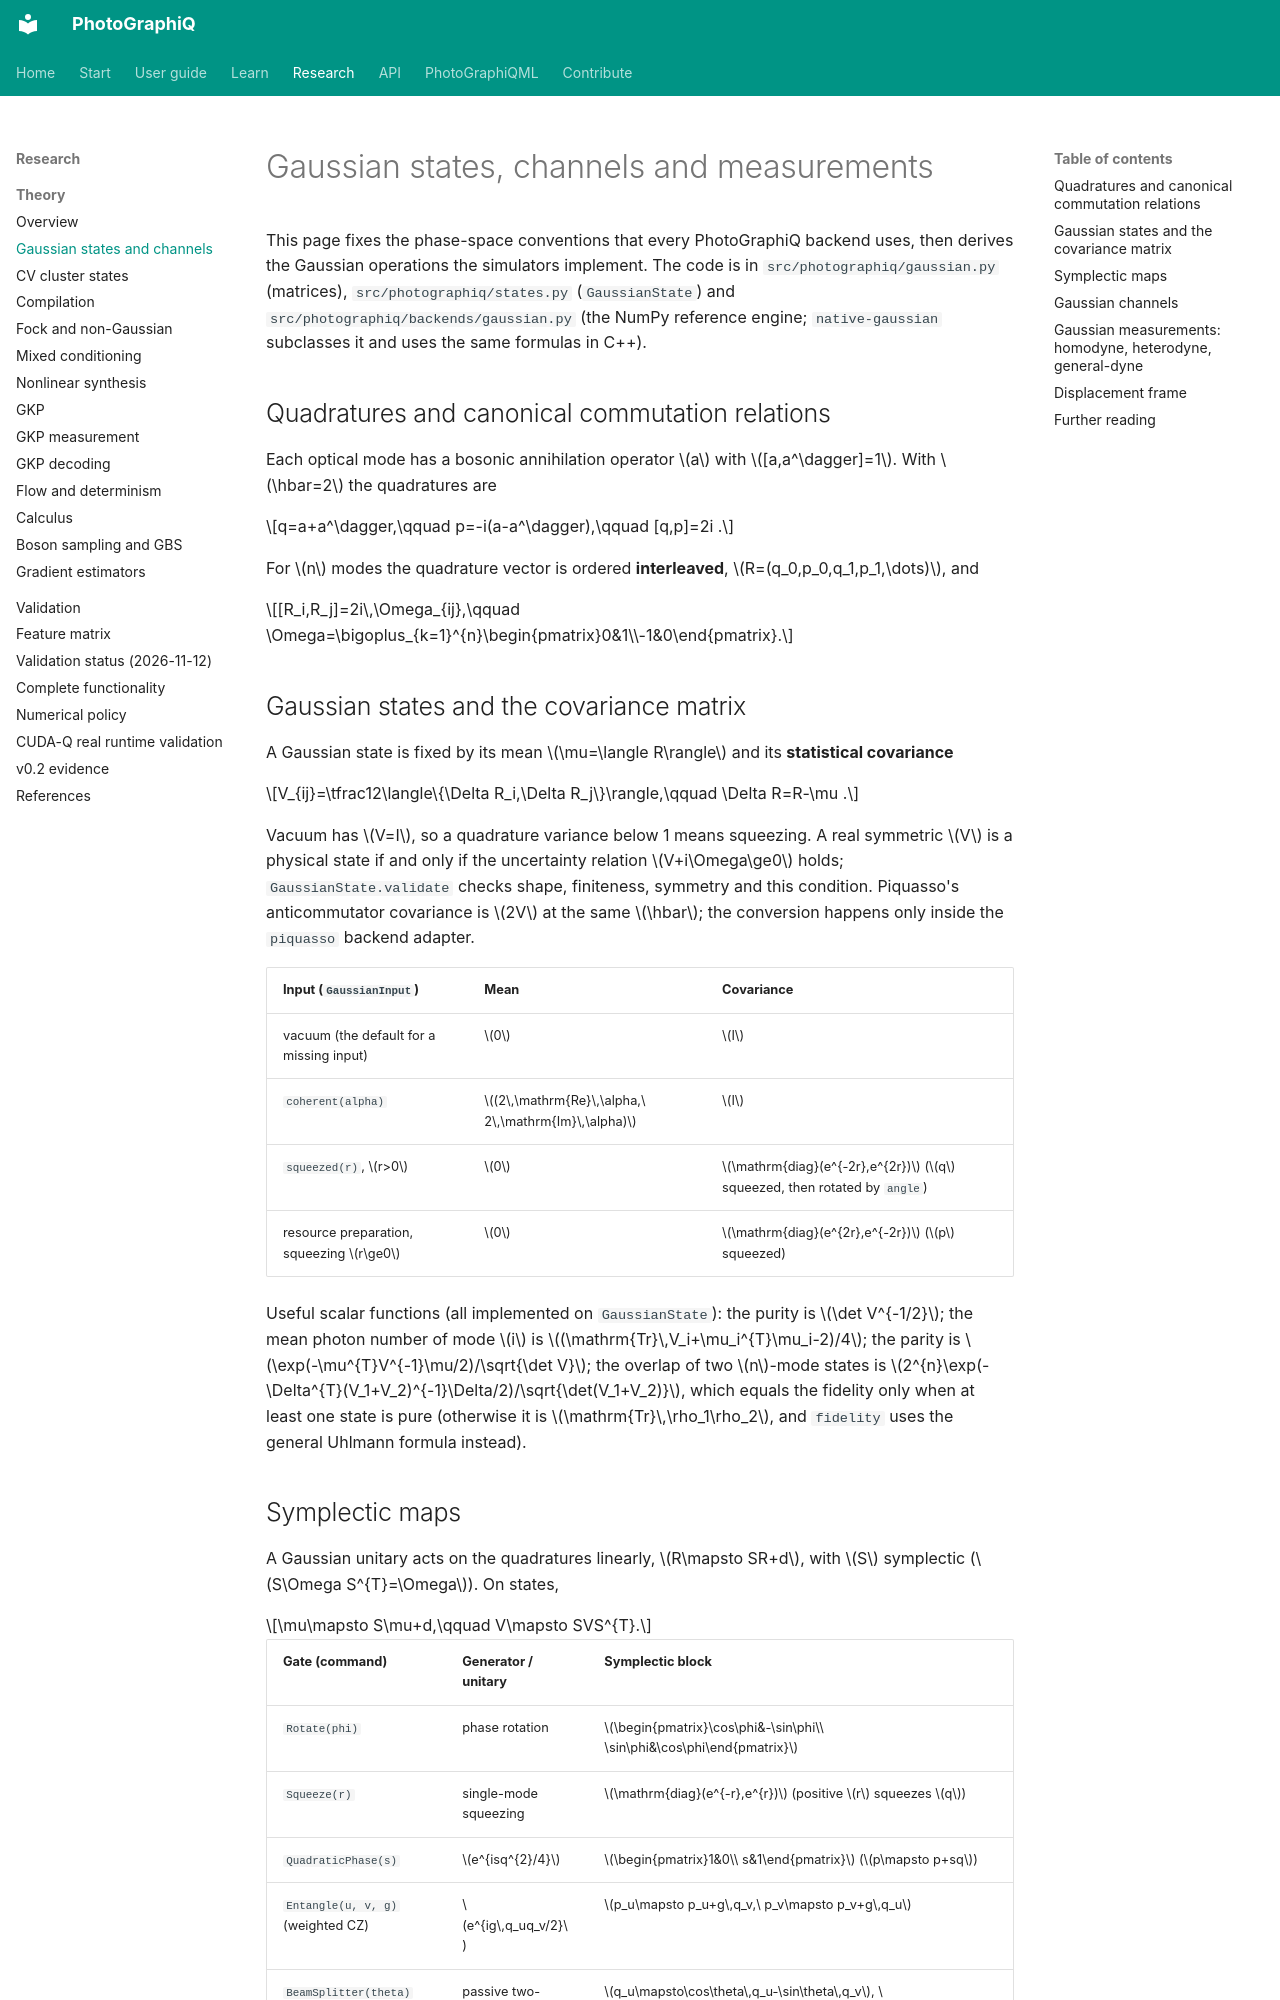

repository: chinmoybiswasdeep/PhotoGraphiQ · page: theory/gaussian/index.html · generator: mkdocs

# Gaussian states, channels and measurements

This page fixes the phase-space conventions that every PhotoGraphiQ backend uses, then
derives the Gaussian operations the simulators implement. The code is in
`src/photographiq/gaussian.py` (matrices), `src/photographiq/states.py` (`GaussianState`) and
`src/photographiq/backends/gaussian.py` (the NumPy reference engine; `native-gaussian`
subclasses it and uses the same formulas in C++).

## Quadratures and canonical commutation relations

Each optical mode has a bosonic annihilation operator $a$ with $[a,a^\dagger]=1$. With
$\hbar=2$ the quadratures are

$$q=a+a^\dagger,\qquad p=-i(a-a^\dagger),\qquad [q,p]=2i .$$

For $n$ modes the quadrature vector is ordered **interleaved**,
$R=(q_0,p_0,q_1,p_1,\dots)$, and

$$[R_i,R_j]=2i\,\Omega_{ij},\qquad \Omega=\bigoplus_{k=1}^{n}\begin{pmatrix}0&1\\-1&0\end{pmatrix}.$$

## Gaussian states and the covariance matrix

A Gaussian state is fixed by its mean $\mu=\langle R\rangle$ and its **statistical
covariance**

$$V_{ij}=\tfrac12\langle\{\Delta R_i,\Delta R_j\}\rangle,\qquad \Delta R=R-\mu .$$

Vacuum has $V=I$, so a quadrature variance below 1 means squeezing. A real symmetric $V$ is a
physical state if and only if the uncertainty relation $V+i\Omega\ge0$ holds;
`GaussianState.validate` checks shape, finiteness, symmetry and this condition.
Piquasso's anticommutator covariance is $2V$ at the same $\hbar$; the conversion happens only
inside the `piquasso` backend adapter.

| Input (`GaussianInput`) | Mean | Covariance |
|---|---|---|
| vacuum (the default for a missing input) | $0$ | $I$ |
| `coherent(alpha)` | $(2\,\mathrm{Re}\,\alpha,\ 2\,\mathrm{Im}\,\alpha)$ | $I$ |
| `squeezed(r)`, $r>0$ | $0$ | $\mathrm{diag}(e^{-2r},e^{2r})$ ($q$ squeezed, then rotated by `angle`) |
| resource preparation, squeezing $r\ge0$ | $0$ | $\mathrm{diag}(e^{2r},e^{-2r})$ ($p$ squeezed) |

Useful scalar functions (all implemented on `GaussianState`): the purity is
$\det V^{-1/2}$; the mean photon number of mode $i$ is
$(\mathrm{Tr}\,V_i+\mu_i^{T}\mu_i-2)/4$; the parity is
$\exp(-\mu^{T}V^{-1}\mu/2)/\sqrt{\det V}$; the overlap of two $n$-mode states is
$2^{n}\exp(-\Delta^{T}(V_1+V_2)^{-1}\Delta/2)/\sqrt{\det(V_1+V_2)}$, which equals the
fidelity only when at least one state is pure (otherwise it is $\mathrm{Tr}\,\rho_1\rho_2$, and
`fidelity` uses the general Uhlmann formula instead).
